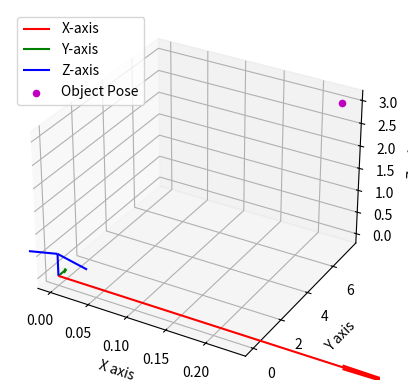

Source code (Python):
import numpy as np
import matplotlib.pyplot as plt
from mpl_toolkits.mplot3d import Axes3D

# Define the extrinsic matrix (example values, replace with your actual matrix)
extrinsic_matrix = np.array([[0.866, -0.5, 0, 1],  # rotation + translation
                             [0.5, 0.866, 0, 2],
                             [0, 0, 1, 3],
                             [0, 0, 0, 1]])

# Define the point in world coordinates
P_world = np.array([2, 5, 0, 1])  # The point at [2, 5, 0]

# Transform the point to the camera frame using the extrinsic matrix
P_camera = extrinsic_matrix @ P_world

print(f"Pose of the object in the camera frame: {P_camera[:3]}")

# Plotting the camera and object pose in 3D space
fig = plt.figure()
ax = fig.add_subplot(111, projection='3d')

# Plot the origin (camera pose)
ax.quiver(0, 0, 0, 1, 0, 0, length=0.5, color='r', label='X-axis')
ax.quiver(0, 0, 0, 0, 1, 0, length=0.5, color='g', label='Y-axis')
ax.quiver(0, 0, 0, 0, 0, 1, length=0.5, color='b', label='Z-axis')

# Plot the transformed object pose in the camera frame
ax.scatter(P_camera[0], P_camera[1], P_camera[2], color='m', label='Object Pose')

# Labels and display settings
ax.set_xlabel('X axis')
ax.set_ylabel('Y axis')
ax.set_zlabel('Z axis')
ax.legend()

plt.show()
